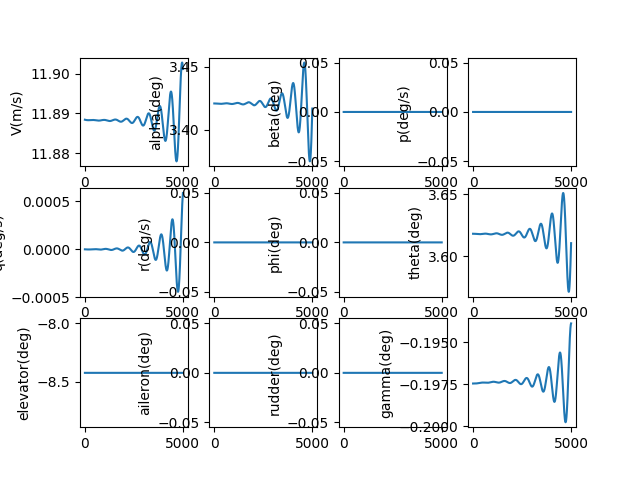

Data behind this chart, as committed beside it:
, V(m/s), alpha(deg), beta(deg), p(deg/s), q(deg/s), r(deg/s), phi(deg), theta(deg), elevator(deg), aileron(deg), rudder(deg), gamma(deg), pb, qc, rb, CD_act, CL_act, Cm_act, CY_act, Cr_act, Cn_act
1.0, 11.89, 3.421, 0.0, 0.0, -2.3530324827699677e-09, 0.0, 0.0, 3.618, -8.422, 0.0, 0.0, -0.1975, 0.0, -6.8185693821812795e-09, 0.0, 0.04273, -0.002554, 0.1237, 0.0, 0.0, 0.0
2.0, 11.89, 3.421, 0.0, 0.0, -4.92520283808096e-09, 0.0, 0.0, 3.618, -8.422, 0.0, 0.0, -0.1975, 0.0, -1.4272153785955103e-08, 0.0, 0.04273, -0.002554, 0.1237, 0.0, 0.0, 0.0
3.0, 11.89, 3.421, 0.0, 0.0, -7.714328753047694e-09, 0.0, 0.0, 3.618, -8.422, 0.0, 0.0, -0.1975, 0.0, -2.2354429565004815e-08, 0.0, 0.04273, -0.002554, 0.1237, 0.0, 0.0, 0.0
4.0, 11.89, 3.421, 0.0, 0.0, -1.0718221828183127e-08, 0.0, 0.0, 3.618, -8.422, 0.0, 0.0, -0.1975, 0.0, -3.10590554289603e-08, 0.0, 0.04273, -0.002554, 0.1237, 0.0, 0.0, 0.0
5.0, 11.89, 3.421, 0.0, 0.0, -1.3934687548566646e-08, 0.0, 0.0, 3.618, -8.422, 0.0, 0.0, -0.1975, 0.0, -4.0379672359928846e-08, 0.0, 0.04273, -0.002554, 0.1237, 0.0, 0.0, 0.0
6.0, 11.89, 3.421, 0.0, 0.0, -1.7361525260126833e-08, 0.0, 0.0, 3.618, -8.422, 0.0, 0.0, -0.1975, 0.0, -5.030990354384532e-08, 0.0, 0.04273, -0.002554, 0.1237, 0.0, 0.0, 0.0
7.0, 11.89, 3.421, 0.0, 0.0, -2.0996528147342405e-08, 0.0, 0.0, 3.618, -8.422, 0.0, 0.0, -0.1975, 0.0, -6.084335430593046e-08, 0.0, 0.04273, -0.002554, 0.1237, 0.0, 0.0, 0.0
8.0, 11.89, 3.421, 0.0, 0.0, -2.4837483217485815e-08, 0.0, 0.0, 3.618, -8.422, 0.0, 0.0, -0.1975, 0.0, -7.197361206510691e-08, 0.0, 0.04273, -0.002554, 0.1237, 0.0, 0.0, 0.0
9.0, 11.89, 3.421, 0.0, 0.0, -2.8882171287160175e-08, 0.0, 0.0, 3.618, -8.422, 0.0, 0.0, -0.1975, 0.0, -8.369424629505939e-08, 0.0, 0.04273, -0.002554, 0.1237, 0.0, 0.0, 0.0
10.0, 11.89, 3.421, 0.0, 0.0, -3.3128366971931e-08, 0.0, 0.0, 3.618, -8.422, 0.0, 0.0, -0.1975, 0.0, -9.599880849426169e-08, 0.0, 0.04273, -0.002554, 0.1237, 0.0, 0.0, 0.0
11.0, 11.89, 3.421, 0.0, 0.0, -3.757383868031686e-08, 0.0, 0.0, 3.618, -8.422, 0.0, 0.0, -0.1975, 0.0, -1.0888083216863341e-07, 0.0, 0.04273, -0.002554, 0.1237, 0.0, 0.0, 0.0
12.0, 11.89, 3.421, 0.0, 0.0, -4.22163486121073e-08, 0.0, 0.0, 3.618, -8.422, 0.0, 0.0, -0.1975, 0.0, -1.2233383282673514e-07, 0.0, 0.04273, -0.002554, 0.1237, 0.0, 0.0, 0.0
13.0, 11.89, 3.421, 0.0, 0.0, -4.7053652759629147e-08, 0.0, 0.0, 3.618, -8.422, 0.0, 0.0, -0.1975, 0.0, -1.3635130798350608e-07, 0.0, 0.04273, -0.002554, 0.1237, 0.0, 0.0, 0.0
14.0, 11.89, 3.421, 0.0, 0.0, -5.208350091304977e-08, 0.0, 0.0, 3.618, -8.422, 0.0, 0.0, -0.1975, 0.0, -1.5092673717569863e-07, 0.0, 0.04273, -0.002554, 0.1237, 0.0, 0.0, 0.0
15.0, 11.89, 3.421, 0.0, 0.0, -5.730363666732953e-08, 0.0, 0.0, 3.618, -8.422, 0.0, 0.0, -0.1975, 0.0, -1.660535819820911e-07, 0.0, 0.04273, -0.002554, 0.1237, 0.0, 0.0, 0.0
16.0, 11.89, 3.421, 0.0, 0.0, -6.271179743632088e-08, 0.0, 0.0, 3.618, -8.422, 0.0, 0.0, -0.1975, 0.0, -1.8172528606440868e-07, 0.0, 0.04273, -0.002554, 0.1237, 0.0, 0.0, 0.0
17.0, 11.89, 3.421, 0.0, 0.0, -6.830571446728423e-08, 0.0, 0.0, 3.618, -8.422, 0.0, 0.0, -0.1975, 0.0, -1.9793527520945097e-07, 0.0, 0.04273, -0.002554, 0.1237, 0.0, 0.0, 0.0
18.0, 11.89, 3.421, 0.0, 0.0, -7.408311285984824e-08, 0.0, 0.0, 3.618, -8.422, 0.0, 0.0, -0.1975, 0.0, -2.146769573840978e-07, 0.0, 0.04273, -0.002554, 0.1237, 0.0, 0.0, 0.0
19.0, 11.89, 3.421, 0.0, 0.0, -8.004171158968104e-08, 0.0, 0.0, 3.618, -8.422, 0.0, 0.0, -0.1975, 0.0, -2.3194372280396497e-07, 0.0, 0.04273, -0.002554, 0.1237, 0.0, 0.0, 0.0
20.0, 11.89, 3.421, 0.0, 0.0, -8.6179223534591e-08, 0.0, 0.0, 3.618, -8.422, 0.0, 0.0, -0.1975, 0.0, -2.4972894400909976e-07, 0.0, 0.04273, -0.002554, 0.1237, 0.0, 0.0, 0.0
21.0, 11.89, 3.421, 0.0, 0.0, -9.249335550297457e-08, 0.0, 0.0, 3.618, -8.422, 0.0, 0.0, -0.1975, 0.0, -2.680259759464768e-07, 0.0, 0.04273, -0.002554, 0.1237, 0.0, 0.0, 0.0
22.0, 11.89, 3.421, 0.0, 0.0, -9.898180826844865e-08, 0.0, 0.0, 3.618, -8.422, 0.0, 0.0, -0.1975, 0.0, -2.868281560704144e-07, 0.0, 0.04273, -0.002554, 0.1237, 0.0, 0.0, 0.0
23.0, 11.89, 3.421, 0.0, 0.0, -1.0564227660530414e-07, 0.0, 0.0, 3.618, -8.422, 0.0, 0.0, -0.1975, 0.0, -3.0612880444536977e-07, 0.0, 0.04273, -0.002554, 0.1237, 0.0, 0.0, 0.0
24.0, 11.89, 3.421, 0.0, 0.0, -1.124724493286691e-07, 0.0, 0.0, 3.618, -8.422, 0.0, 0.0, -0.1975, 0.0, -3.2592122386238117e-07, 0.0, 0.04273, -0.002554, 0.1237, 0.0, 0.0, 0.0
25.0, 11.89, 3.421, 0.0, 0.0, -1.1947000933758856e-07, 0.0, 0.0, 3.618, -8.422, 0.0, 0.0, -0.1975, 0.0, -3.4619869996396056e-07, 0.0, 0.04273, -0.002554, 0.1237, 0.0, 0.0, 0.0
26.0, 11.89, 3.421, 0.0, 0.0, -1.2663263366140736e-07, 0.0, 0.0, 3.618, -8.422, 0.0, 0.0, -0.1975, 0.0, -3.66954501378558e-07, 0.0, 0.04273, -0.002554, 0.1237, 0.0, 0.0, 0.0
27.0, 11.89, 3.421, 0.0, 0.0, -1.3395799351075651e-07, 0.0, 0.0, 3.618, -8.422, 0.0, 0.0, -0.1975, 0.0, -3.881818798683647e-07, 0.0, 0.04273, -0.002554, 0.1237, 0.0, 0.0, 0.0
28.0, 11.89, 3.421, 0.0, 0.0, -1.4144375432940949e-07, 0.0, 0.0, 3.618, -8.422, 0.0, 0.0, -0.1975, 0.0, -4.098740704796361e-07, 0.0, 0.04273, -0.002554, 0.1237, 0.0, 0.0, 0.0
29.0, 11.89, 3.421, 0.0, 0.0, -1.4908757585134457e-07, 0.0, 0.0, 3.618, -8.422, 0.0, 0.0, -0.1975, 0.0, -4.320242917081017e-07, 0.0, 0.04273, -0.002554, 0.1237, 0.0, 0.0, 0.0
30.0, 11.89, 3.421, 0.0, 0.0, -1.5688711216013987e-07, 0.0, 0.0, 3.618, -8.422, 0.0, 0.0, -0.1975, 0.0, -4.5462574567113217e-07, 0.0, 0.04273, -0.002554, 0.1237, 0.0, 0.0, 0.0
31.0, 11.89, 3.421, 0.0, 0.0, -1.6484001175182157e-07, 0.0, 0.0, 3.618, -8.422, 0.0, 0.0, -0.1975, 0.0, -4.776716182899145e-07, 0.0, 0.04273, -0.002554, 0.1237, 0.0, 0.0, 0.0
32.0, 11.89, 3.421, 0.0, 0.0, -1.7294391760093815e-07, 0.0, 0.0, 3.618, -8.422, 0.0, 0.0, -0.1975, 0.0, -5.011550794809729e-07, 0.0, 0.04273, -0.002554, 0.1237, 0.0, 0.0, 0.0
33.0, 11.89, 3.421, 0.0, 0.0, -1.8119646722966126e-07, 0.0, 0.0, 3.618, -8.422, 0.0, 0.0, -0.1975, 0.0, -5.250692833564621e-07, 0.0, 0.04273, -0.002554, 0.1237, 0.0, 0.0, 0.0
34.0, 11.89, 3.421, 0.0, 0.0, -1.8959529278086398e-07, 0.0, 0.0, 3.618, -8.422, 0.0, 0.0, -0.1975, 0.0, -5.494073684359836e-07, 0.0, 0.04273, -0.002554, 0.1237, 0.0, 0.0, 0.0
35.0, 11.89, 3.421, 0.0, 0.0, -1.981380210922808e-07, 0.0, 0.0, 3.618, -8.422, 0.0, 0.0, -0.1975, 0.0, -5.741624578615379e-07, 0.0, 0.04273, -0.002554, 0.1237, 0.0, 0.0, 0.0
36.0, 11.89, 3.421, 0.0, 0.0, -2.068222737757551e-07, 0.0, 0.0, 3.618, -8.422, 0.0, 0.0, -0.1975, 0.0, -5.993276596272179e-07, 0.0, 0.04273, -0.002554, 0.1237, 0.0, 0.0, 0.0
37.0, 11.89, 3.421, 0.0, 0.0, -2.156456672991117e-07, 0.0, 0.0, 3.618, -8.422, 0.0, 0.0, -0.1975, 0.0, -6.248960668165089e-07, 0.0, 0.04273, -0.002554, 0.1237, 0.0, 0.0, 0.0
38.0, 11.89, 3.421, 0.0, 0.0, -2.2460581307015297e-07, 0.0, 0.0, 3.618, -8.422, 0.0, 0.0, -0.1975, 0.0, -6.508607578457427e-07, 0.0, 0.04273, -0.002554, 0.1237, 0.0, 0.0, 0.0
39.0, 11.89, 3.421, 0.0, 0.0, -2.337003175248463e-07, 0.0, 0.0, 3.618, -8.422, 0.0, 0.0, -0.1975, 0.0, -6.77214796719696e-07, 0.0, 0.04273, -0.002554, 0.1237, 0.0, 0.0, 0.0
40.0, 11.89, 3.421, 0.0, 0.0, -2.429267822167296e-07, 0.0, 0.0, 3.618, -8.422, 0.0, 0.0, -0.1975, 0.0, -7.039512332907188e-07, 0.0, 0.04273, -0.002554, 0.1237, 0.0, 0.0, 0.0
41.0, 11.89, 3.421, 0.0, 0.0, -2.522828039120576e-07, 0.0, 0.0, 3.618, -8.422, 0.0, 0.0, -0.1975, 0.0, -7.310631035344981e-07, 0.0, 0.04273, -0.002554, 0.1237, 0.0, 0.0, 0.0
42.0, 11.89, 3.421, 0.0, 0.0, -2.6176597468489046e-07, 0.0, 0.0, 3.618, -8.422, 0.0, 0.0, -0.1975, 0.0, -7.585434298256547e-07, 0.0, 0.04273, -0.002554, 0.1237, 0.0, 0.0, 0.0
43.0, 11.89, 3.421, 0.0, 0.0, -2.7137388201674656e-07, 0.0, 0.0, 3.618, -8.422, 0.0, 0.0, -0.1975, 0.0, -7.863852212265644e-07, 0.0, 0.04273, -0.002554, 0.1237, 0.0, 0.0, 0.0
44.0, 11.89, 3.421, 0.0, 0.0, -2.8110410889898256e-07, 0.0, 0.0, 3.618, -8.422, 0.0, 0.0, -0.1975, 0.0, -8.145814737840838e-07, 0.0, 0.04273, -0.002554, 0.1237, 0.0, 0.0, 0.0
45.0, 11.89, 3.421, 0.0, 0.0, -2.909542339381911e-07, 0.0, 0.0, 3.618, -8.422, 0.0, 0.0, -0.1975, 0.0, -8.431251708350194e-07, 0.0, 0.04273, -0.002554, 0.1237, 0.0, 0.0, 0.0
46.0, 11.89, 3.421, 0.0, 0.0, -3.009218314629832e-07, 0.0, 0.0, 3.618, -8.422, 0.0, 0.0, -0.1975, 0.0, -8.720092833156092e-07, 0.0, 0.04273, -0.002554, 0.1237, 0.0, 0.0, 0.0
47.0, 11.89, 3.421, 0.0, 0.0, -3.110044716358914e-07, 0.0, 0.0, 3.618, -8.422, 0.0, 0.0, -0.1975, 0.0, -9.012267700858439e-07, 0.0, 0.04273, -0.002554, 0.1237, 0.0, 0.0, 0.0
48.0, 11.89, 3.421, 0.0, 0.0, -3.2119972056477995e-07, 0.0, 0.0, 3.618, -8.422, 0.0, 0.0, -0.1975, 0.0, -9.307705782523583e-07, 0.0, 0.04273, -0.002554, 0.1237, 0.0, 0.0, 0.0
49.0, 11.89, 3.421, 0.0, 0.0, -3.3150514042088795e-07, 0.0, 0.0, 3.618, -8.422, 0.0, 0.0, -0.1975, 0.0, -9.606336435105442e-07, 0.0, 0.04273, -0.002554, 0.1237, 0.0, 0.0, 0.0
50.0, 11.89, 3.421, 0.0, 0.0, -3.4191828955633137e-07, 0.0, 0.0, 3.618, -8.422, 0.0, 0.0, -0.1975, 0.0, -9.908088904850957e-07, 0.0, 0.04273, -0.002554, 0.1237, 0.0, 0.0, 0.0
51.0, 11.89, 3.421, 0.0, 0.0, -3.5243672262660064e-07, 0.0, 0.0, 3.618, -8.422, 0.0, 0.0, -0.1975, 0.0, -1.0212892330850297e-06, 0.0, 0.04273, -0.002554, 0.1237, 0.0, 0.0, 0.0
52.0, 11.89, 3.421, 0.0, 0.0, -3.6305799071332793e-07, 0.0, 0.0, 3.618, -8.422, 0.0, 0.0, -0.1975, 0.0, -1.052067574859488e-06, 0.0, 0.04273, -0.002554, 0.1237, 0.0, 0.0, 0.0
53.0, 11.89, 3.421, 0.0, 0.0, -3.737796414516291e-07, 0.0, 0.0, 3.618, -8.422, 0.0, 0.0, -0.1975, 0.0, -1.0831368093667969e-06, 0.0, 0.04273, -0.002554, 0.1237, 0.0, 0.0, 0.0
54.0, 11.89, 3.421, 0.0, 0.0, -3.845992191594792e-07, 0.0, 0.0, 3.618, -8.422, 0.0, 0.0, -0.1975, 0.0, -1.1144898205494178e-06, 0.0, 0.04273, -0.002554, 0.1237, 0.0, 0.0, 0.0
55.0, 11.89, 3.421, 0.0, 0.0, -3.955142649694698e-07, 0.0, 0.0, 3.618, -8.422, 0.0, 0.0, -0.1975, 0.0, -1.1461194831158008e-06, 0.0, 0.04273, -0.002554, 0.1237, 0.0, 0.0, 0.0
56.0, 11.89, 3.421, 0.0, 0.0, -4.065223169626082e-07, 0.0, 0.0, 3.618, -8.422, 0.0, 0.0, -0.1975, 0.0, -1.1780186629281579e-06, 0.0, 0.04273, -0.002554, 0.1237, 0.0, 0.0, 0.0
57.0, 11.89, 3.421, 0.0, 0.0, -4.176209103054555e-07, 0.0, 0.0, 3.618, -8.422, 0.0, 0.0, -0.1975, 0.0, -1.2101802173999052e-06, 0.0, 0.04273, -0.002554, 0.1237, 0.0, 0.0, 0.0
58.0, 11.89, 3.421, 0.0, 0.0, -4.288075773892255e-07, 0.0, 0.0, 3.618, -8.422, 0.0, 0.0, -0.1975, 0.0, -1.242596995898794e-06, 0.0, 0.04273, -0.002554, 0.1237, 0.0, 0.0, 0.0
59.0, 11.89, 3.421, 0.0, 0.0, -4.400798479707733e-07, 0.0, 0.0, 3.618, -8.422, 0.0, 0.0, -0.1975, 0.0, -1.2752618401555146e-06, 0.0, 0.04273, -0.002554, 0.1237, 0.0, 0.0, 0.0
60.0, 11.89, 3.421, 0.0, 0.0, -4.5143524931830296e-07, 0.0, 0.0, 3.618, -8.422, 0.0, 0.0, -0.1975, 0.0, -1.308167584685974e-06, 0.0, 0.04273, -0.002554, 0.1237, 0.0, 0.0, 0.0
... 4,940 more rows
